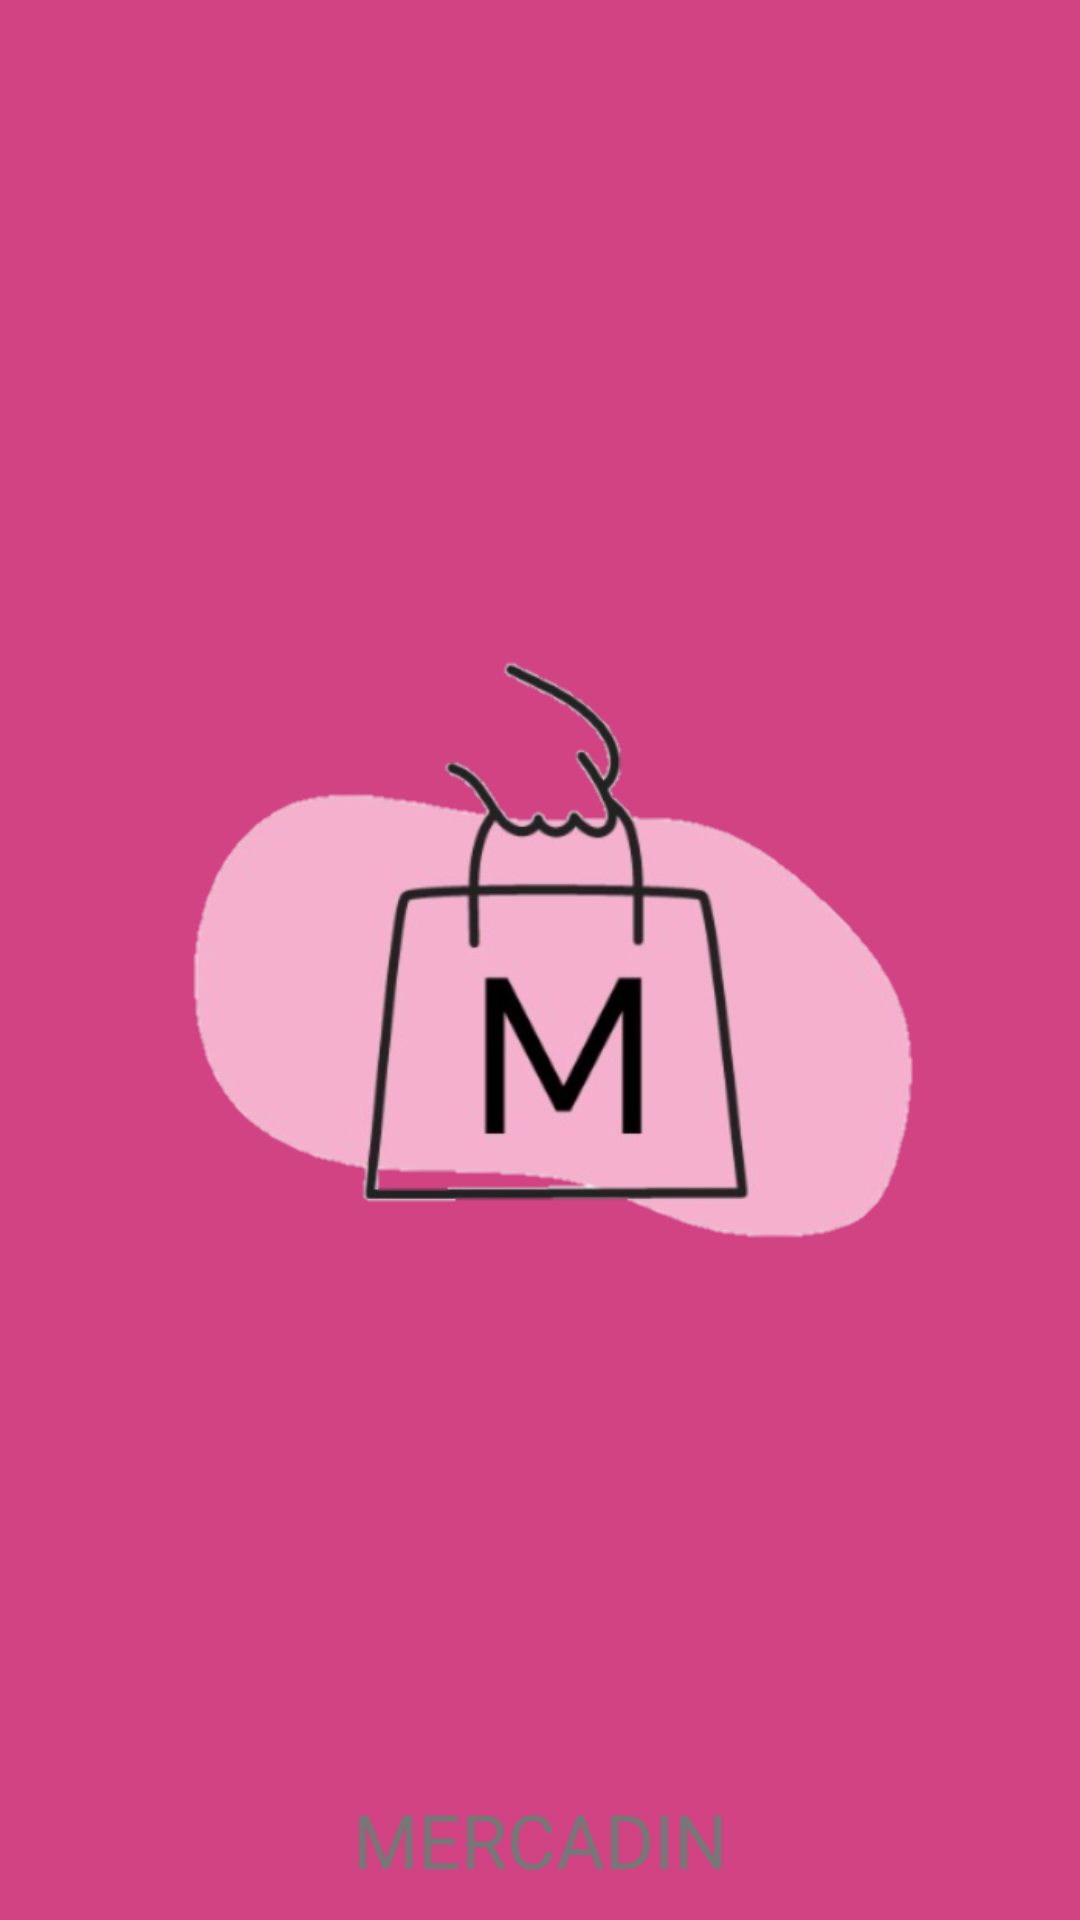

Android layout source for this screen:
<!-- AndroidManifest.xml: application theme Theme.ProjetoMercadinho -->
<!-- res/layout/activity_splash.xml -->
<?xml version="1.0" encoding="utf-8"?>
<androidx.constraintlayout.widget.ConstraintLayout xmlns:android="http://schemas.android.com/apk/res/android"
    xmlns:app="http://schemas.android.com/apk/res-auto"
    xmlns:tools="http://schemas.android.com/tools"
    android:layout_width="match_parent"
    android:layout_height="match_parent"
    tools:context=".SplashActivity"
    android:background="#C9C51162">

    <ImageView
        android:id="@+id/imageViewSplash"
        android:layout_width="298dp"
        android:layout_height="248dp"
        app:layout_constraintBottom_toBottomOf="parent"
        app:layout_constraintEnd_toEndOf="parent"
        app:layout_constraintStart_toStartOf="parent"
        app:layout_constraintTop_toTopOf="parent"
        app:srcCompat="@drawable/logomarca_mercadin" />

    <TextView
        android:id="@+id/textView2"
        android:layout_width="wrap_content"
        android:layout_height="wrap_content"
        android:layout_marginBottom="10dp"
        android:text="MERCADIN"
        android:textSize="25dp"
        android:textColor="@color/grey"
        app:layout_constraintBottom_toBottomOf="parent"
        app:layout_constraintEnd_toEndOf="parent"
        app:layout_constraintStart_toStartOf="parent" />
</androidx.constraintlayout.widget.ConstraintLayout>
<!-- resources referenced by this layout -->
<resources>
  <color name="grey">#777777</color>
  <!-- drawable logomarca_mercadin: png bitmap (drawable, 74619 bytes) -->
  <style name="Theme.ProjetoMercadinho" parent="Base.Theme.ProjetoMercadinho">
  
      </style>
  <style name="Base.Theme.ProjetoMercadinho" parent="Theme.MaterialComponents.Light.NoActionBar">
  
      </style>
</resources>
